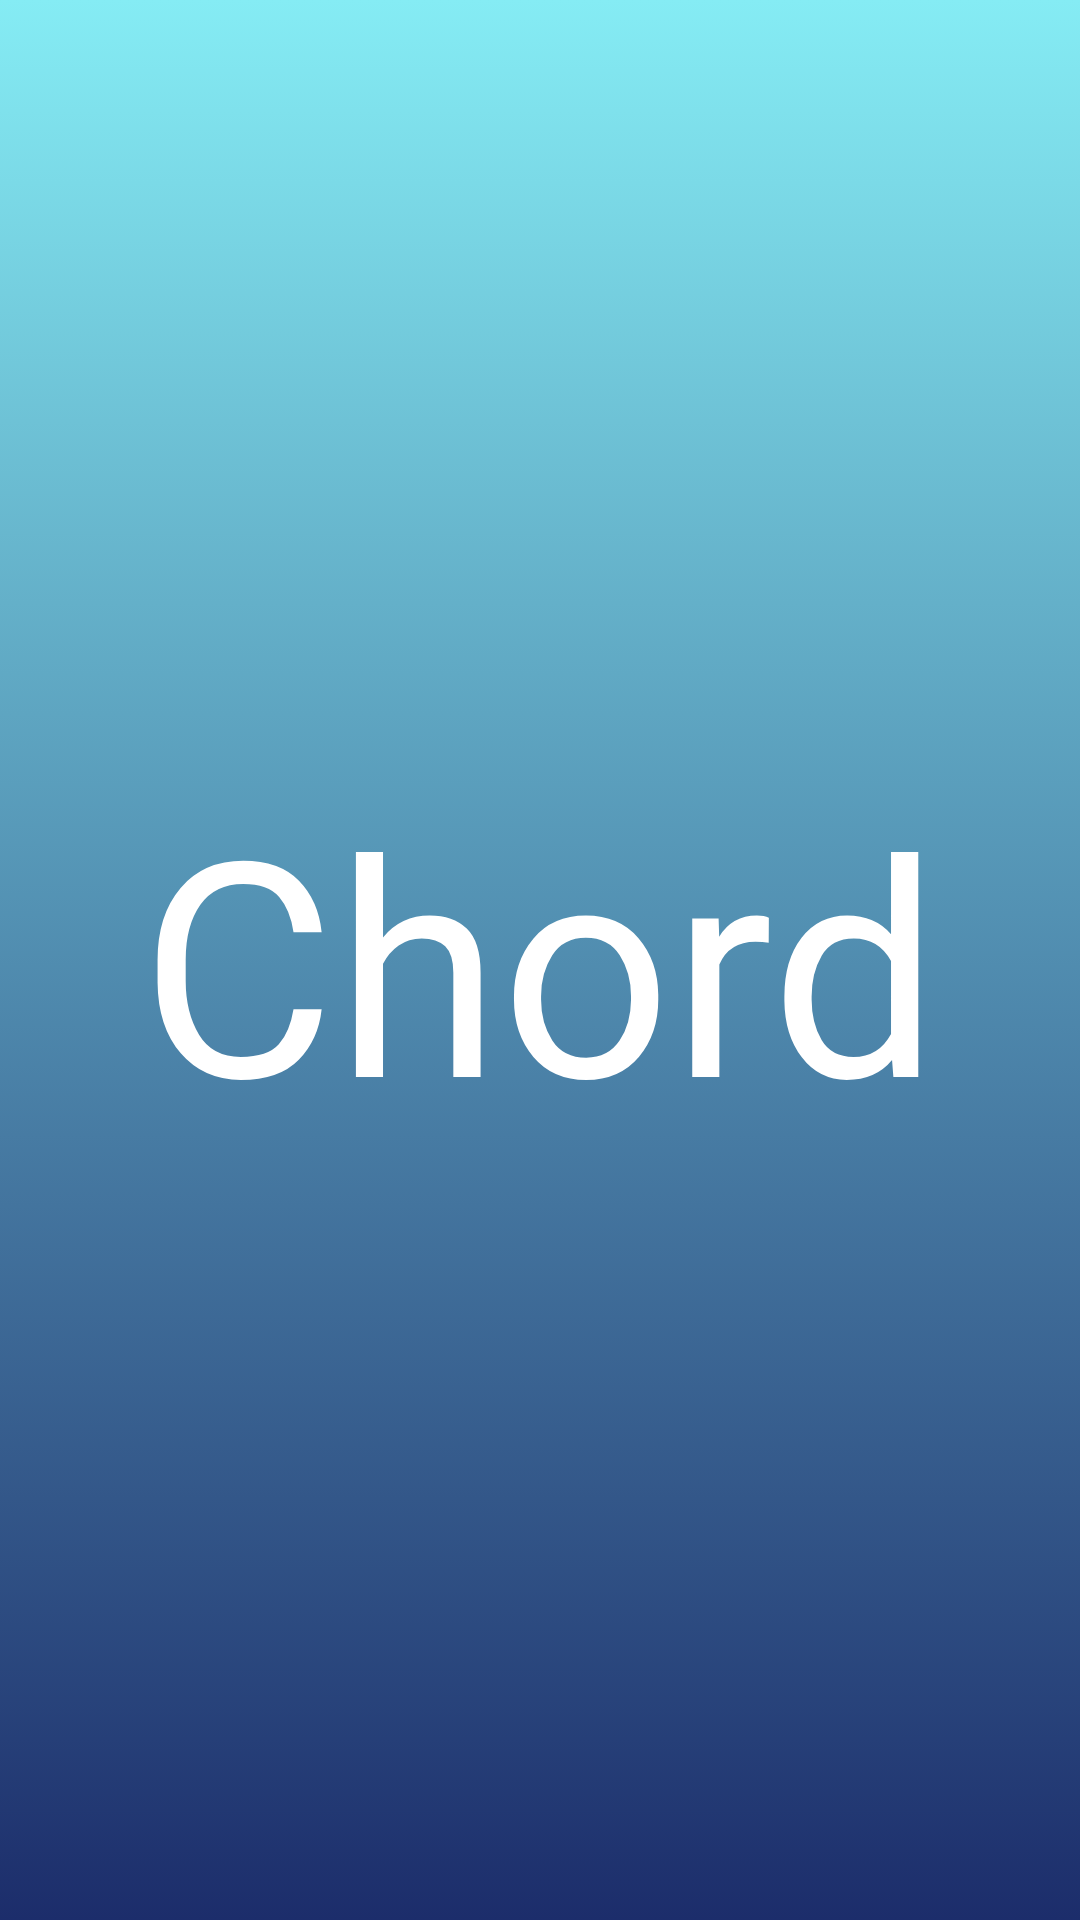

Here is an Android app screen rendered from its layout file. Give the layout XML and the strings, colors and styles it references.
<!-- AndroidManifest.xml: application theme Theme.Chord -->
<!-- res/layout/activity_splash.xml -->
<?xml version="1.0" encoding="utf-8"?>
<LinearLayout xmlns:android="http://schemas.android.com/apk/res/android"
    xmlns:tools="http://schemas.android.com/tools"
    android:layout_width="match_parent"
    android:layout_height="match_parent"
    tools:context=".MainActivity"
    android:background="@drawable/splash_gradient"
    android:gravity="center">

    <TextView
        android:layout_width="wrap_content"
        android:layout_height="wrap_content"
        android:text="@string/app_name"
        android:textSize="100sp"
        android:fontFamily="@font/antonregular"
        android:textColor="@color/white"
        />

</LinearLayout>
<!-- resources referenced by this layout -->
<resources>
  <color name="white">#FFFFFFFF</color>
  <!-- drawable splash_gradient (drawable) -->
  <?xml version="1.0" encoding="utf-8"?>
  <selector xmlns:android="http://schemas.android.com/apk/res/android">
      <item>
          <shape>
              <gradient
                  android:angle="90"
                  android:startColor="@color/chord_dark_more"
                  android:endColor="@color/chord_light_more"
                  android:type="linear"/>
          </shape>
      </item>
  </selector>
  <string name="app_name">Chord</string>
  <color name="chord_dark_more">#1c2d6b</color>
  <color name="chord_light_more">#85ecf4</color>
</resources>
